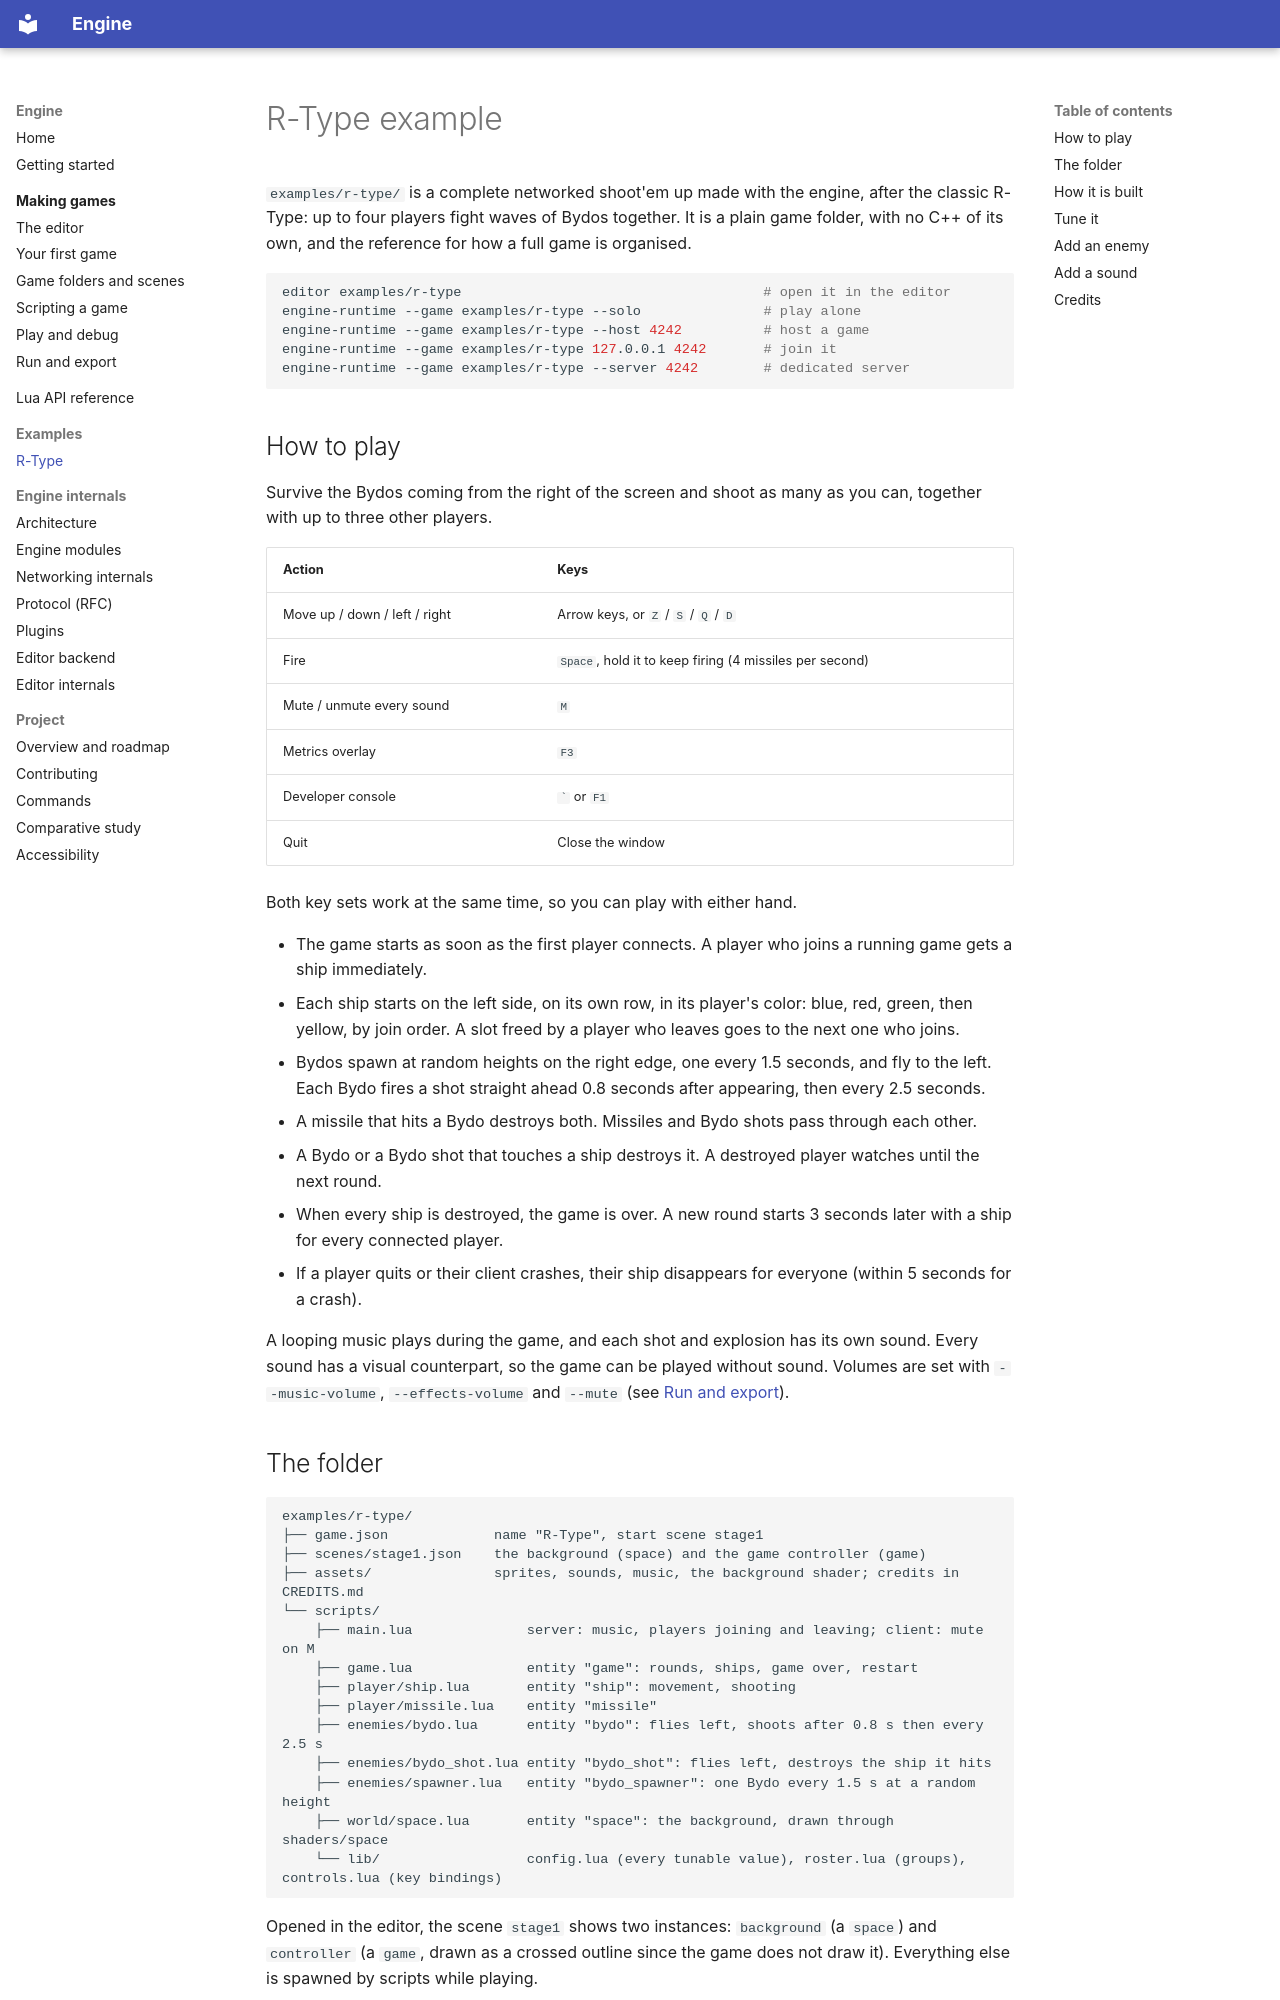

repository: Saitamadupauvre/RType · page: examples/r-type/index.html · generator: mkdocs

# R-Type example

`examples/r-type/` is a complete networked shoot'em up made with the engine,
after the classic R-Type: up to four players fight waves of Bydos together.
It is a plain game folder, with no C++ of its own, and the reference for how
a full game is organised.

```sh
editor examples/r-type                                     # open it in the editor
engine-runtime --game examples/r-type --solo               # play alone
engine-runtime --game examples/r-type --host 4242          # host a game
engine-runtime --game examples/r-type 127.0.0.1 4242       # join it
engine-runtime --game examples/r-type --server 4242        # dedicated server
```

## How to play

Survive the Bydos coming from the right of the screen and shoot as many as you
can, together with up to three other players.

| Action | Keys |
|---|---|
| Move up / down / left / right | Arrow keys, or `Z` / `S` / `Q` / `D` |
| Fire | `Space`, hold it to keep firing (4 missiles per second) |
| Mute / unmute every sound | `M` |
| Metrics overlay | `F3` |
| Developer console | `` ` `` or `F1` |
| Quit | Close the window |

Both key sets work at the same time, so you can play with either hand.

- The game starts as soon as the first player connects. A player who joins a
  running game gets a ship immediately.
- Each ship starts on the left side, on its own row, in its player's color:
  blue, red, green, then yellow, by join order. A slot freed by a player who
  leaves goes to the next one who joins.
- Bydos spawn at random heights on the right edge, one every 1.5 seconds,
  and fly to the left. Each Bydo fires a shot straight ahead 0.8 seconds after
  appearing, then every 2.5 seconds.
- A missile that hits a Bydo destroys both. Missiles and Bydo shots pass
  through each other.
- A Bydo or a Bydo shot that touches a ship destroys it. A destroyed player
  watches until the next round.
- When every ship is destroyed, the game is over. A new round starts 3
  seconds later with a ship for every connected player.
- If a player quits or their client crashes, their ship disappears for
  everyone (within 5 seconds for a crash).

A looping music plays during the game, and each shot and explosion has its
own sound. Every sound has a visual counterpart, so the game can be played
without sound. Volumes are set with `--music-volume`, `--effects-volume` and
`--mute` (see [Run and export](../guide/run-and-export.md#command-line)).
